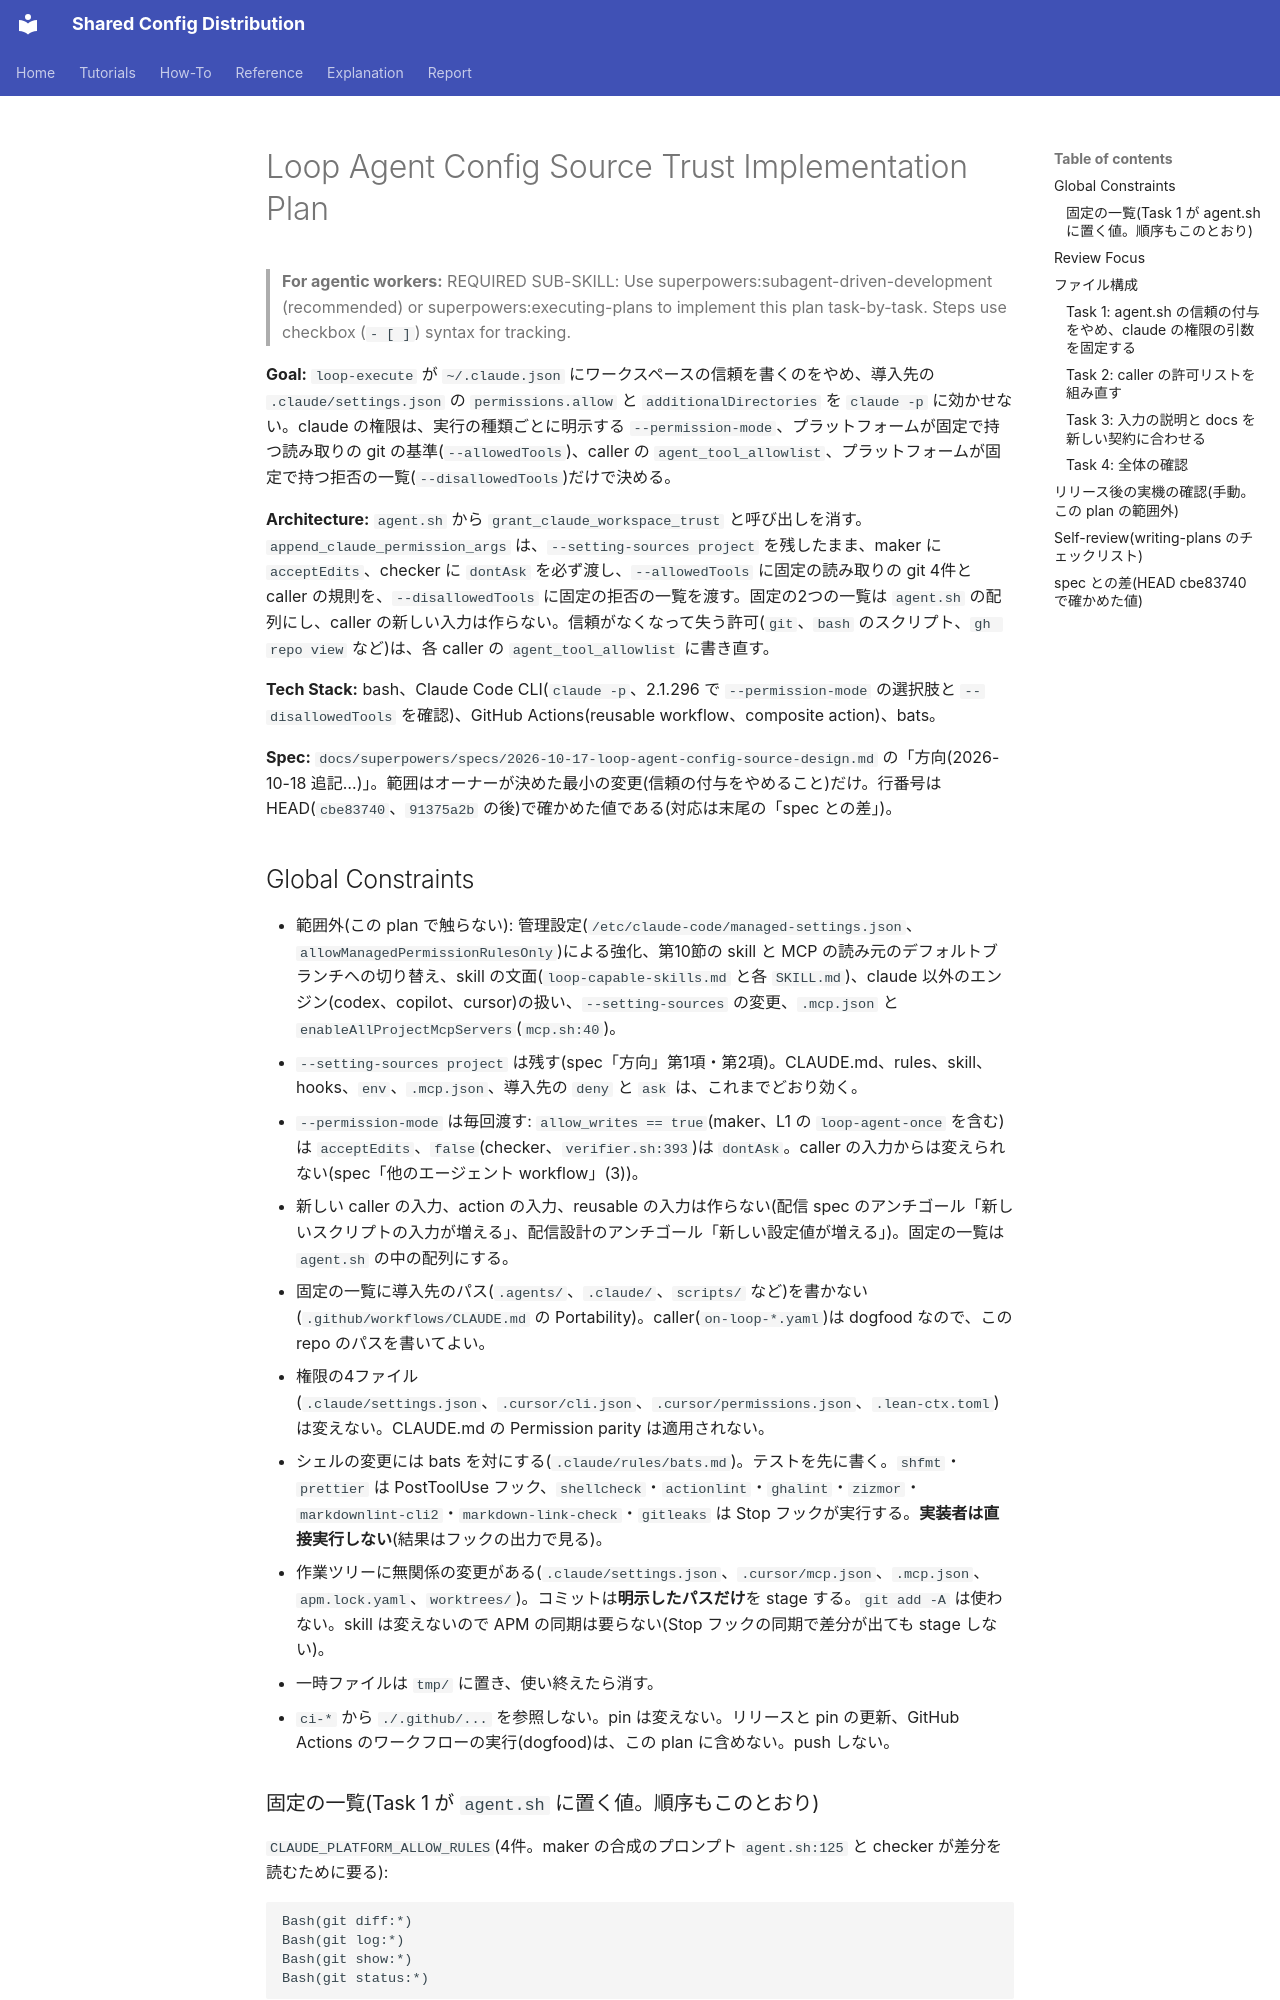

repository: y-miyazaki/config · page: superpowers/plans/2026-10-18-loop-agent-config-source-trust/index.html · generator: mkdocs

# Loop Agent Config Source Trust Implementation Plan

> **For agentic workers:** REQUIRED SUB-SKILL: Use superpowers:subagent-driven-development (recommended) or superpowers:executing-plans to implement this plan task-by-task. Steps use checkbox (`- [ ]`) syntax for tracking.

**Goal:** `loop-execute` が `~/.claude.json` にワークスペースの信頼を書くのをやめ、導入先の `.claude/settings.json` の `permissions.allow` と `additionalDirectories` を `claude -p` に効かせない。claude の権限は、実行の種類ごとに明示する `--permission-mode`、プラットフォームが固定で持つ読み取りの git の基準(`--allowedTools`)、caller の `agent_tool_allowlist`、プラットフォームが固定で持つ拒否の一覧(`--disallowedTools`)だけで決める。

**Architecture:** `agent.sh` から `grant_claude_workspace_trust` と呼び出しを消す。`append_claude_permission_args` は、`--setting-sources project` を残したまま、maker に `acceptEdits`、checker に `dontAsk` を必ず渡し、`--allowedTools` に固定の読み取りの git 4件と caller の規則を、`--disallowedTools` に固定の拒否の一覧を渡す。固定の2つの一覧は `agent.sh` の配列にし、caller の新しい入力は作らない。信頼がなくなって失う許可(`git`、`bash` のスクリプト、`gh repo view` など)は、各 caller の `agent_tool_allowlist` に書き直す。

**Tech Stack:** bash、Claude Code CLI(`claude -p`、2.1.296 で `--permission-mode` の選択肢と `--disallowedTools` を確認)、GitHub Actions(reusable workflow、composite action)、bats。

**Spec:** `docs/superpowers/specs/2026-10-17-loop-agent-config-source-design.md` の「方向(2026-10-18 追記…)」。範囲はオーナーが決めた最小の変更(信頼の付与をやめること)だけ。行番号は HEAD(`cbe83740`、`91375a2b` の後)で確かめた値である(対応は末尾の「spec との差」)。

## Global Constraints

- 範囲外(この plan で触らない): 管理設定(`/etc/claude-code/managed-settings.json`、`allowManagedPermissionRulesOnly`)による強化、第10節の skill と MCP の読み元のデフォルトブランチへの切り替え、skill の文面(`loop-capable-skills.md` と各 `SKILL.md`)、claude 以外のエンジン(codex、copilot、cursor)の扱い、`--setting-sources` の変更、`.mcp.json` と `enableAllProjectMcpServers`(`mcp.sh:40`)。
- `--setting-sources project` は残す(spec「方向」第1項・第2項)。CLAUDE.md、rules、skill、hooks、`env`、`.mcp.json`、導入先の `deny` と `ask` は、これまでどおり効く。
- `--permission-mode` は毎回渡す: `allow_writes == true`(maker、L1 の `loop-agent-once` を含む)は `acceptEdits`、`false`(checker、`verifier.sh:393`)は `dontAsk`。caller の入力からは変えられない(spec「他のエージェント workflow」(3))。
- 新しい caller の入力、action の入力、reusable の入力は作らない(配信 spec のアンチゴール「新しいスクリプトの入力が増える」、配信設計のアンチゴール「新しい設定値が増える」)。固定の一覧は `agent.sh` の中の配列にする。
- 固定の一覧に導入先のパス(`.agents/`、`.claude/`、`scripts/` など)を書かない(`.github/workflows/CLAUDE.md` の Portability)。caller(`on-loop-*.yaml`)は dogfood なので、この repo のパスを書いてよい。
- 権限の4ファイル(`.claude/settings.json`、`.cursor/cli.json`、`.cursor/permissions.json`、`.lean-ctx.toml`)は変えない。CLAUDE.md の Permission parity は適用されない。
- シェルの変更には bats を対にする(`.claude/rules/bats.md`)。テストを先に書く。`shfmt`・`prettier` は PostToolUse フック、`shellcheck`・`actionlint`・`ghalint`・`zizmor`・`markdownlint-cli2`・`markdown-link-check`・`gitleaks` は Stop フックが実行する。**実装者は直接実行しない**(結果はフックの出力で見る)。
- 作業ツリーに無関係の変更がある(`.claude/settings.json`、`.cursor/mcp.json`、`.mcp.json`、`apm.lock.yaml`、`worktrees/`)。コミットは**明示したパスだけ**を stage する。`git add -A` は使わない。skill は変えないので APM の同期は要らない(Stop フックの同期で差分が出ても stage しない)。
- 一時ファイルは `tmp/` に置き、使い終えたら消す。
- `ci-*` から `./.github/...` を参照しない。pin は変えない。リリースと pin の更新、GitHub Actions のワークフローの実行(dogfood)は、この plan に含めない。push しない。
